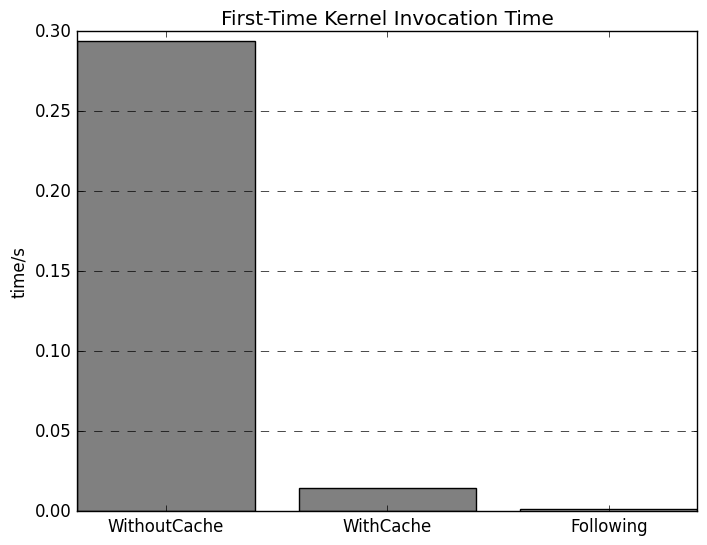
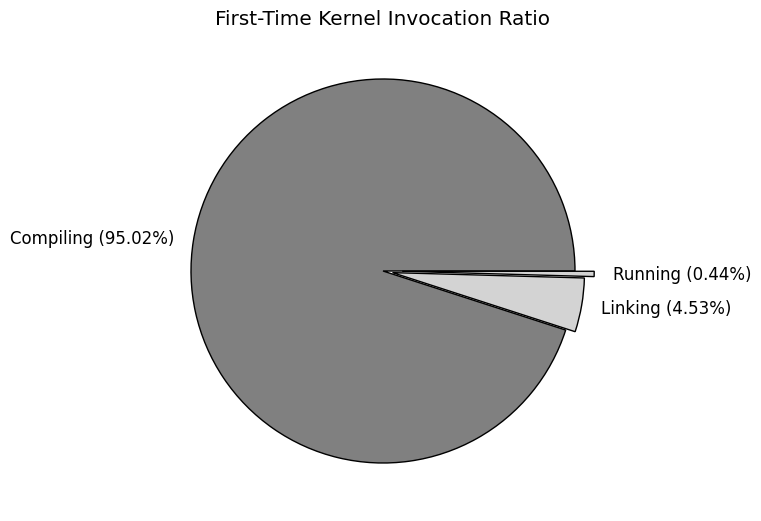

These charts were generated, in order, by the following Python code:
import matplotlib.pyplot as plt
plt.style.use("classic")

x = ["WithoutCache", "WithCache", "Following"]
y = [0.29425716400146484, 0.014646530151367188, 0.0013039328835227273]
plt.bar(x, y, color=["gray", "gray", "lightgray"])
plt.grid(axis="y", ls="--")
plt.ylabel("time/s")
plt.title("First-Time Kernel Invocation Time")
plt.savefig("benchmark_firstcall.png")
plt.clf()

invoke_t = y[2]
link_t = y[1] - y[2]
compile_t = y[0] - y[1]
ttl_t = invoke_t + link_t + compile_t
plt.pie([compile_t, link_t, invoke_t], labels=[
        f"Compiling ({compile_t * 100 /ttl_t:.2f}%)", f"Linking ({link_t * 100/ttl_t:.2f}%)", f"Running ({invoke_t * 100 /ttl_t:.2f}%)"], explode=(0.0, 0.05, 0.1), colors=["gray", "lightgray", "lightgray"])
plt.title("First-Time Kernel Invocation Ratio")
plt.savefig("benchmark_firstcall_pie.png")
plt.clf()
